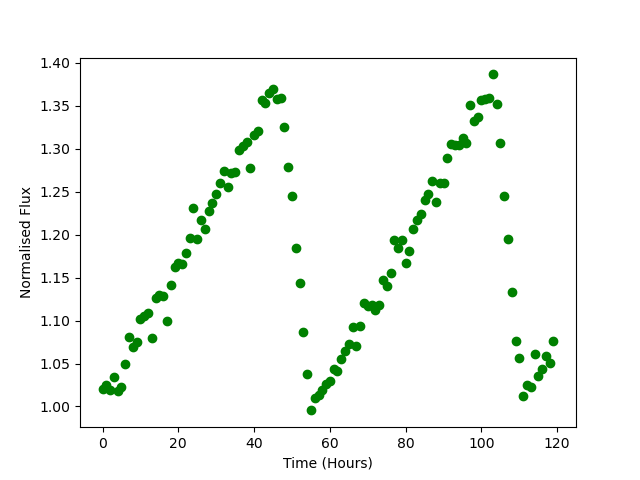

Source data for this figure (header and first rows):
Time, Flux
0.0, 1.02
1.0, 1.025
2.0, 1.02
3.0, 1.034
4.0, 1.018
5.0, 1.023
6.0, 1.049
7.0, 1.081
8.0, 1.069
9.0, 1.075
10.0, 1.102
11.0, 1.105
12.0, 1.109
13.0, 1.08
14.0, 1.126
15.0, 1.129
16.0, 1.129
17.0, 1.1
18.0, 1.141
19.0, 1.163
20.0, 1.167
21.0, 1.166
22.0, 1.179
23.0, 1.196
24.0, 1.231
25.0, 1.195
26.0, 1.216
27.0, 1.207
28.0, 1.227
29.0, 1.237
30.0, 1.247
31.0, 1.26
32.0, 1.274
33.0, 1.255
34.0, 1.272
35.0, 1.273
36.0, 1.298
37.0, 1.303
38.0, 1.308
39.0, 1.278
40.0, 1.316
41.0, 1.32
42.0, 1.356
43.0, 1.353
44.0, 1.364
45.0, 1.369
46.0, 1.358
47.0, 1.359
48.0, 1.325
49.0, 1.279
50.0, 1.245
51.0, 1.184
52.0, 1.144
53.0, 1.087
54.0, 1.038
55.0, 0.9955
56.0, 1.01
57.0, 1.013
58.0, 1.02
59.0, 1.026
... 60 more rows
